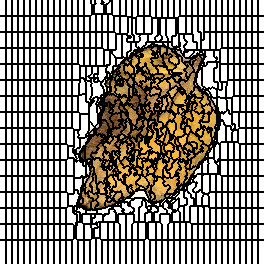

The data file committed next to this chart (first rows):
0, 0, 0, 0, 0, 0, 1, 1, 1, 1, 1, 1, 2, 2, 2, 2, 2, 2, 3, 3, 3, 3, 3, 3
0, 0, 0, 0, 0, 0, 1, 1, 1, 1, 1, 1, 2, 2, 2, 2, 2, 2, 3, 3, 3, 3, 3, 3
0, 0, 0, 0, 0, 0, 1, 1, 1, 1, 1, 1, 2, 2, 2, 2, 2, 2, 3, 3, 3, 3, 3, 3
0, 0, 0, 0, 0, 0, 1, 1, 1, 1, 1, 1, 2, 2, 2, 2, 2, 2, 3, 3, 3, 3, 3, 3
0, 0, 0, 0, 0, 0, 1, 1, 1, 1, 1, 1, 2, 2, 2, 2, 2, 2, 3, 3, 3, 3, 3, 3
0, 0, 0, 0, 0, 0, 1, 1, 1, 1, 1, 1, 2, 2, 2, 2, 2, 2, 3, 3, 3, 3, 3, 3
0, 0, 0, 0, 0, 0, 1, 1, 1, 1, 1, 1, 2, 2, 2, 2, 2, 2, 3, 3, 3, 3, 3, 3
0, 0, 0, 0, 0, 0, 1, 1, 1, 1, 1, 1, 2, 2, 2, 2, 2, 2, 3, 3, 3, 3, 3, 3
0, 0, 0, 0, 0, 0, 1, 1, 1, 1, 1, 1, 2, 2, 2, 2, 2, 2, 3, 3, 3, 3, 3, 3
0, 0, 0, 0, 0, 0, 1, 1, 1, 1, 1, 1, 2, 2, 2, 2, 2, 2, 3, 3, 3, 3, 3, 3
0, 0, 0, 0, 0, 0, 1, 1, 1, 1, 1, 1, 2, 2, 2, 2, 2, 2, 3, 3, 3, 3, 3, 3
0, 0, 0, 0, 0, 0, 1, 1, 1, 1, 1, 1, 2, 2, 2, 2, 2, 2, 3, 3, 3, 3, 3, 3
0, 0, 0, 0, 0, 0, 1, 1, 1, 1, 1, 1, 2, 2, 2, 2, 2, 2, 3, 3, 3, 3, 3, 3
0, 0, 0, 0, 0, 0, 1, 1, 1, 1, 1, 1, 2, 2, 2, 2, 2, 2, 3, 3, 3, 3, 3, 3
0, 0, 0, 0, 0, 0, 1, 1, 1, 1, 1, 1, 2, 2, 2, 2, 2, 2, 3, 3, 3, 3, 3, 3
0, 0, 0, 0, 0, 0, 1, 1, 1, 1, 1, 1, 2, 2, 2, 2, 2, 2, 3, 3, 3, 3, 3, 3
48, 48, 48, 48, 48, 48, 49, 49, 49, 49, 49, 49, 50, 50, 50, 50, 50, 50, 51, 51, 51, 51, 51, 51
48, 48, 48, 48, 48, 48, 49, 49, 49, 49, 49, 49, 50, 50, 50, 50, 50, 50, 51, 51, 51, 51, 51, 51
48, 48, 48, 48, 48, 48, 49, 49, 49, 49, 49, 49, 50, 50, 50, 50, 50, 50, 51, 51, 51, 51, 51, 51
48, 48, 48, 48, 48, 48, 49, 49, 49, 49, 49, 49, 50, 50, 50, 50, 50, 50, 51, 51, 51, 51, 51, 51
48, 48, 48, 48, 48, 48, 49, 49, 49, 49, 49, 49, 50, 50, 50, 50, 50, 50, 51, 51, 51, 51, 51, 51
48, 48, 48, 48, 48, 48, 49, 49, 49, 49, 49, 49, 50, 50, 50, 50, 50, 50, 51, 51, 51, 51, 51, 51
48, 48, 48, 48, 48, 48, 49, 49, 49, 49, 49, 49, 50, 50, 50, 50, 50, 50, 51, 51, 51, 51, 51, 51
48, 48, 48, 48, 48, 48, 49, 49, 49, 49, 49, 49, 50, 50, 50, 50, 50, 50, 51, 51, 51, 51, 51, 51
48, 48, 48, 48, 48, 48, 49, 49, 49, 49, 49, 49, 50, 50, 50, 50, 50, 50, 51, 51, 51, 51, 51, 51
48, 48, 48, 48, 48, 48, 49, 49, 49, 49, 49, 49, 50, 50, 50, 50, 50, 50, 51, 51, 51, 51, 51, 51
48, 48, 48, 48, 48, 48, 49, 49, 49, 49, 49, 49, 50, 50, 50, 50, 50, 50, 51, 51, 51, 51, 51, 51
48, 48, 48, 48, 48, 48, 49, 49, 49, 49, 49, 49, 50, 50, 50, 50, 50, 50, 51, 51, 51, 51, 51, 51
48, 48, 48, 48, 48, 48, 49, 49, 49, 49, 49, 49, 50, 50, 50, 50, 50, 50, 51, 51, 51, 51, 51, 51
48, 48, 48, 48, 48, 48, 49, 49, 49, 49, 49, 49, 50, 50, 50, 50, 50, 50, 51, 51, 51, 51, 51, 51
48, 48, 48, 48, 48, 48, 49, 49, 49, 49, 49, 49, 50, 50, 50, 50, 50, 50, 51, 51, 51, 51, 51, 51
48, 48, 48, 48, 48, 48, 49, 49, 49, 49, 49, 49, 50, 50, 50, 50, 50, 50, 51, 51, 51, 51, 51, 51
88, 88, 88, 88, 88, 88, 89, 89, 89, 89, 89, 89, 90, 90, 90, 90, 90, 90, 91, 91, 91, 91, 91, 91
88, 88, 88, 88, 88, 88, 89, 89, 89, 89, 89, 89, 90, 90, 90, 90, 90, 90, 91, 91, 91, 91, 91, 91
88, 88, 88, 88, 88, 88, 89, 89, 89, 89, 89, 89, 90, 90, 90, 90, 90, 90, 91, 91, 91, 91, 91, 91
88, 88, 88, 88, 88, 88, 89, 89, 89, 89, 89, 89, 90, 90, 90, 90, 90, 90, 91, 91, 91, 91, 91, 91
88, 88, 88, 88, 88, 88, 89, 89, 89, 89, 89, 89, 90, 90, 90, 90, 90, 90, 91, 91, 91, 91, 91, 91
88, 88, 88, 88, 88, 88, 89, 89, 89, 89, 89, 89, 90, 90, 90, 90, 90, 90, 91, 91, 91, 91, 91, 91
88, 88, 88, 88, 88, 88, 89, 89, 89, 89, 89, 89, 90, 90, 90, 90, 90, 90, 91, 91, 91, 91, 91, 91
88, 88, 88, 88, 88, 88, 89, 89, 89, 89, 89, 89, 90, 90, 90, 90, 90, 90, 91, 91, 91, 91, 91, 91
88, 88, 88, 88, 88, 88, 89, 89, 89, 89, 89, 89, 90, 90, 90, 90, 90, 90, 91, 91, 91, 91, 91, 91
88, 88, 88, 88, 88, 88, 89, 89, 89, 89, 89, 89, 90, 90, 90, 90, 90, 90, 91, 91, 91, 91, 91, 91
88, 88, 88, 88, 88, 88, 89, 89, 89, 89, 89, 89, 90, 90, 90, 90, 90, 90, 91, 91, 91, 91, 91, 91
88, 88, 88, 88, 88, 88, 89, 89, 89, 89, 89, 89, 90, 90, 90, 90, 90, 90, 91, 91, 91, 91, 91, 91
88, 88, 88, 88, 88, 88, 89, 89, 89, 89, 89, 89, 90, 90, 90, 90, 90, 90, 91, 91, 91, 91, 91, 91
88, 88, 88, 88, 88, 88, 89, 89, 89, 89, 89, 89, 90, 90, 90, 90, 90, 90, 91, 91, 91, 91, 91, 91
88, 88, 88, 88, 88, 88, 89, 89, 89, 89, 89, 89, 90, 90, 90, 90, 90, 90, 91, 91, 91, 91, 91, 91
88, 88, 88, 88, 88, 88, 89, 89, 89, 89, 89, 89, 90, 90, 90, 90, 90, 90, 91, 91, 91, 91, 91, 91
133, 133, 133, 133, 133, 133, 134, 134, 134, 134, 134, 134, 135, 135, 135, 135, 135, 135, 136, 136, 136, 136, 136, 136
133, 133, 133, 133, 133, 133, 134, 134, 134, 134, 134, 134, 135, 135, 135, 135, 135, 135, 136, 136, 136, 136, 136, 136
133, 133, 133, 133, 133, 133, 134, 134, 134, 134, 134, 134, 135, 135, 135, 135, 135, 135, 136, 136, 136, 136, 136, 136
133, 133, 133, 133, 133, 133, 134, 134, 134, 134, 134, 134, 135, 135, 135, 135, 135, 135, 136, 136, 136, 136, 136, 136
133, 133, 133, 133, 133, 133, 134, 134, 134, 134, 134, 134, 135, 135, 135, 135, 135, 135, 136, 136, 136, 136, 136, 136
133, 133, 133, 133, 133, 133, 134, 134, 134, 134, 134, 134, 135, 135, 135, 135, 135, 135, 136, 136, 136, 136, 136, 136
133, 133, 133, 133, 133, 133, 134, 134, 134, 134, 134, 134, 135, 135, 135, 135, 135, 135, 136, 136, 136, 136, 136, 136
133, 133, 133, 133, 133, 133, 134, 134, 134, 134, 134, 134, 135, 135, 135, 135, 135, 135, 136, 136, 136, 136, 136, 136
133, 133, 133, 133, 133, 133, 134, 134, 134, 134, 134, 134, 135, 135, 135, 135, 135, 135, 136, 136, 136, 136, 136, 136
133, 133, 133, 133, 133, 133, 134, 134, 134, 134, 134, 134, 135, 135, 135, 135, 135, 135, 136, 136, 136, 136, 136, 136
133, 133, 133, 133, 133, 133, 134, 134, 134, 134, 134, 134, 135, 135, 135, 135, 135, 135, 136, 136, 136, 136, 136, 136
133, 133, 133, 133, 133, 133, 134, 134, 134, 134, 134, 134, 135, 135, 135, 135, 135, 135, 136, 136, 136, 136, 136, 136
133, 133, 133, 133, 133, 133, 134, 134, 134, 134, 134, 134, 135, 135, 135, 135, 135, 135, 136, 136, 136, 136, 136, 136
... 203 more rows
